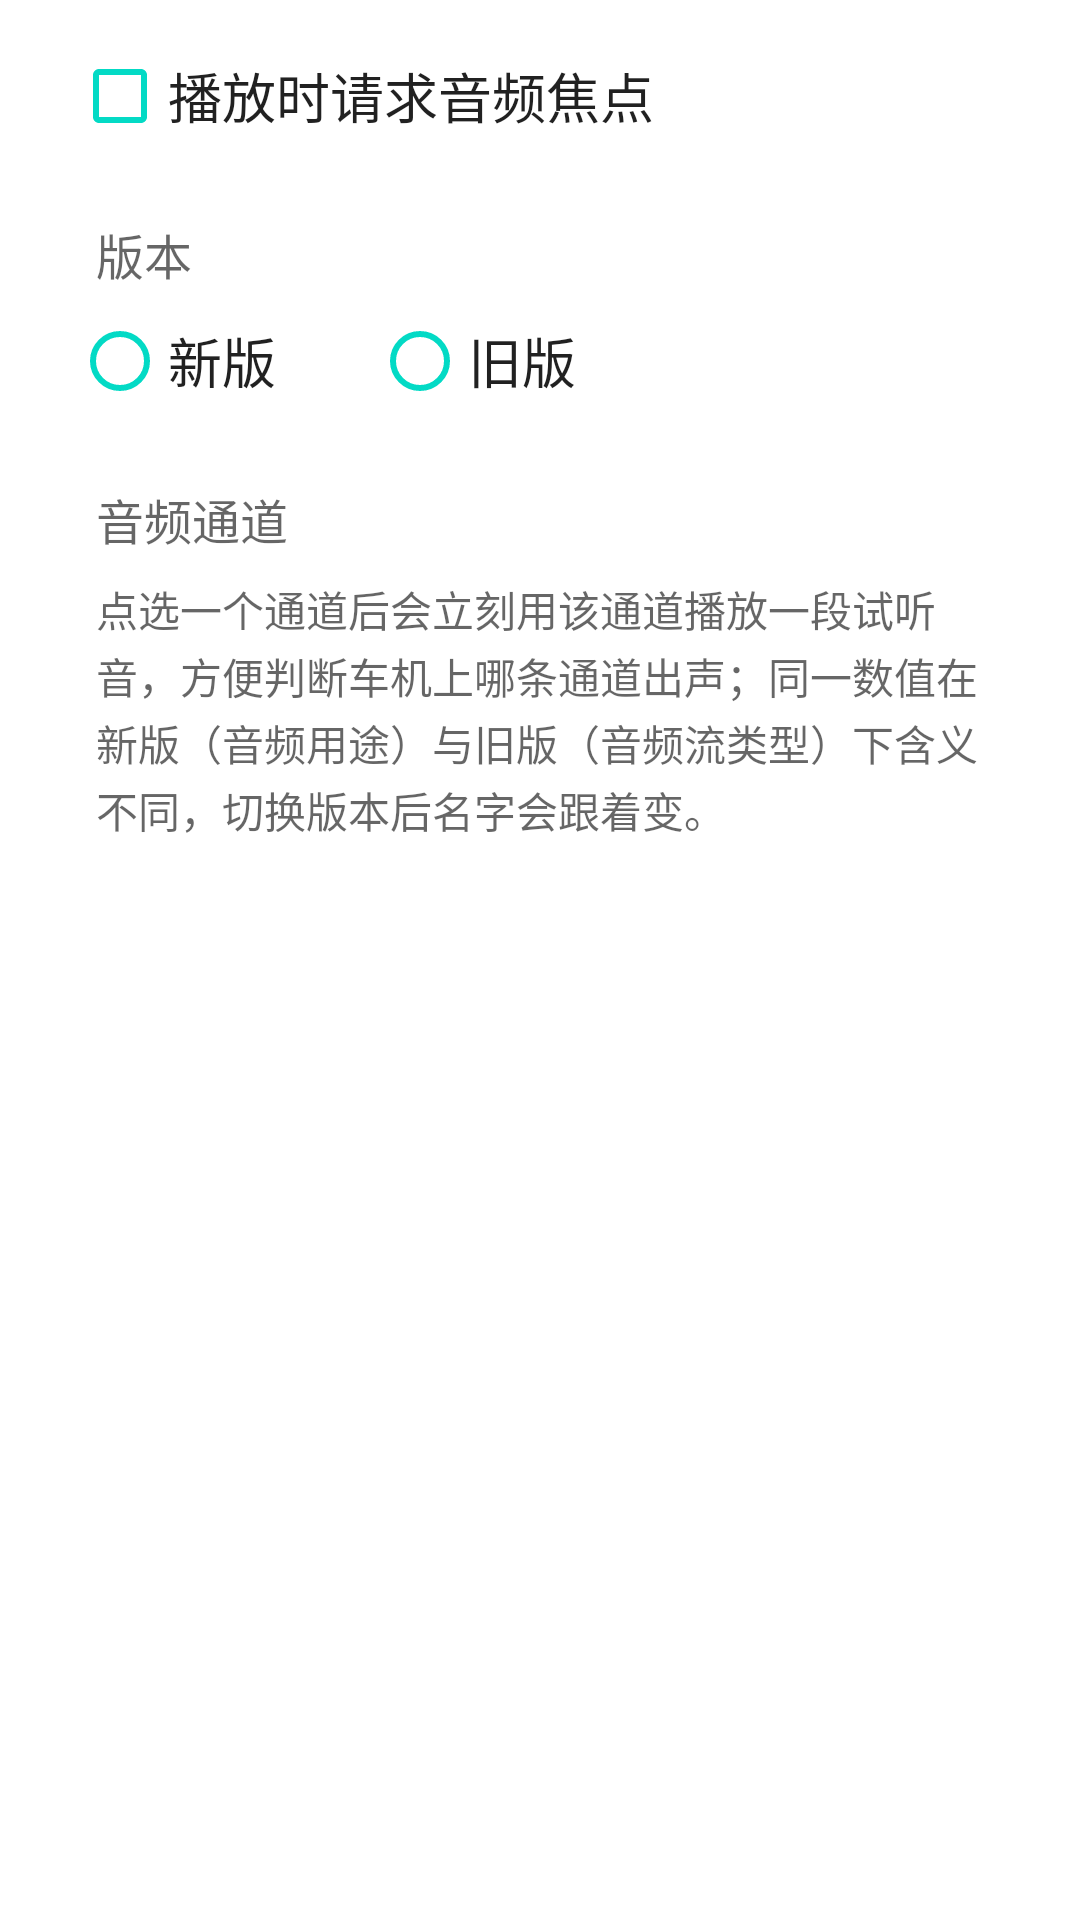

Write the Android layout XML for this screen, with the resource values it uses.
<!-- AndroidManifest.xml: fallback theme Theme.MaterialComponents.DayNight.NoActionBar -->
<!-- res/layout/dialog_audio_channel.xml -->
<?xml version="1.0" encoding="utf-8"?>
<ScrollView xmlns:android="http://schemas.android.com/apk/res/android"
    xmlns:app="http://schemas.android.com/apk/res-auto"
    android:id="@+id/scroll_audio_channel"
    android:layout_width="match_parent"
    android:layout_height="wrap_content"
    android:scrollbars="vertical">

    <LinearLayout
        android:layout_width="match_parent"
        android:layout_height="wrap_content"
        android:orientation="vertical"
        android:paddingStart="24dp"
        android:paddingEnd="24dp"
        android:paddingTop="8dp"
        android:paddingBottom="8dp">

        <androidx.appcompat.widget.AppCompatCheckBox
            android:id="@+id/cb_audio_focus"
            android:layout_width="wrap_content"
            android:layout_height="wrap_content"
            android:minHeight="48dp"
            app:buttonTint="@color/teal_200"
            android:textSize="18sp"
            android:textColor="?android:attr/textColorPrimary"
            android:text="@string/audio_focus_switch" />

        <View
            android:layout_width="match_parent"
            android:layout_height="1dp"
            android:layout_marginTop="8dp"
            android:layout_marginBottom="8dp"
            android:background="@color/cl_text_c_btn_dialog" />

        <TextView
            android:id="@+id/tv_audio_version"
            android:layout_width="match_parent"
            android:layout_height="wrap_content"
            android:paddingStart="8dp"
            android:textSize="16sp"
            android:textColor="?android:attr/textColorSecondary"
            android:text="@string/audio_version" />

        
        <RadioGroup
            android:id="@+id/rg_audio_version"
            android:layout_width="match_parent"
            android:layout_height="wrap_content"
            android:orientation="horizontal">

            <androidx.appcompat.widget.AppCompatRadioButton
                android:id="@+id/rb_audio_version_new"
                android:layout_width="wrap_content"
                android:layout_height="wrap_content"
                android:minHeight="48dp"
                android:layout_marginEnd="32dp"
                app:buttonTint="@color/teal_200"
                android:textSize="18sp"
                android:textColor="?android:attr/textColorPrimary"
                android:text="@string/audio_version_new" />

            <androidx.appcompat.widget.AppCompatRadioButton
                android:id="@+id/rb_audio_version_legacy"
                android:layout_width="wrap_content"
                android:layout_height="wrap_content"
                android:minHeight="48dp"
                app:buttonTint="@color/teal_200"
                android:textSize="18sp"
                android:textColor="?android:attr/textColorPrimary"
                android:text="@string/audio_version_legacy" />
        </RadioGroup>

        <View
            android:layout_width="match_parent"
            android:layout_height="1dp"
            android:layout_marginTop="8dp"
            android:layout_marginBottom="8dp"
            android:background="@color/cl_text_c_btn_dialog" />

        <TextView
            android:id="@+id/tv_audio_channel"
            android:layout_width="match_parent"
            android:layout_height="wrap_content"
            android:paddingStart="8dp"
            android:textSize="16sp"
            android:textColor="?android:attr/textColorSecondary"
            android:text="@string/audio_channel_value" />

        
        <GridLayout
            android:id="@+id/grid_audio_channel"
            android:layout_width="match_parent"
            android:layout_height="wrap_content"
            android:layout_marginTop="4dp"
            android:columnCount="4" />

        <TextView
            android:id="@+id/tv_audio_channel_hint"
            android:layout_width="match_parent"
            android:layout_height="wrap_content"
            android:layout_marginTop="4dp"
            android:paddingStart="8dp"
            android:paddingEnd="8dp"
            android:paddingBottom="4dp"
            android:textSize="14sp"
            android:lineSpacingExtra="2dp"
            android:textColor="?android:attr/textColorSecondary"
            android:text="@string/audio_channel_hint" />
    </LinearLayout>
</ScrollView>
<!-- resources referenced by this layout -->
<resources>
  <string name="audio_channel_hint">点选一个通道后会立刻用该通道播放一段试听音，方便判断车机上哪条通道出声；同一数值在新版（音频用途）与旧版（音频流类型）下含义不同，切换版本后名字会跟着变。</string>
  <string name="audio_channel_value">音频通道</string>
  <string name="audio_focus_switch">播放时请求音频焦点</string>
  <string name="audio_version">版本</string>
  <string name="audio_version_legacy">旧版</string>
  <string name="audio_version_new">新版</string>
  <!-- not gathered from this repository: default colours our renderer supplied (Android Studio template values) -->
  <color name="teal_200">#FF03DAC5</color>
</resources>
